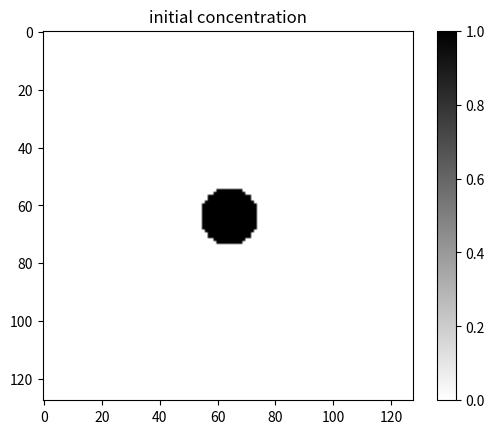
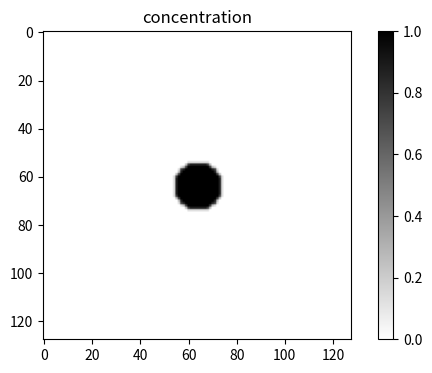
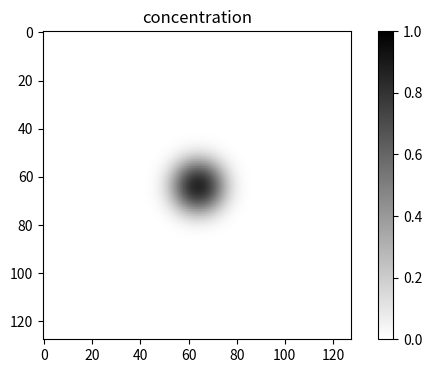

Generate these figures, in order, with matplotlib:
# ---
# jupyter:
#   jupytext:
#     text_representation:
#       extension: .py
#       format_name: percent
#       format_version: '1.3'
#       jupytext_version: 1.16.6
#   kernelspec:
#     display_name: Python 3 (ipykernel)
#     language: python
#     name: python3
# ---

# [redacted]
import numpy as np
import matplotlib.pyplot as plt
from time import time

# [redacted]
nx, ny = 128, 128 
dx = dy = 0.5 # [m]
D = 0.1 #  [m2/s]
nsteps = 100 
dt = dx*dx*dy*dy/(2*D*(dx*dx+dy*dy))*0.5 
c0 = 1.0

# [redacted]
c = np.zeros((nx, ny)) 
c_new = np.zeros((nx, ny)) 


# [redacted]
def calc_diffusion(c, c_new):
    for j in range(ny):
        for i in range(nx):
            ip = i + 1
            im = i - 1
            jp = j + 1
            jm = j - 1
            if ip > nx - 1: 
                ip = nx - 1
            if im < 0:
                im = 0
            if jp > ny - 1:
                jp = ny - 1
            if jm < 0:
                jm = 0 
            c_new[i,j] = c[i,j] + D*dt*(c[ip,j] + c[im,j] +  c[i,jp]  + c[i,jm] - 4*c[i,j])/dx/dx
    c[:,:] = c_new[:,:]


# [redacted]
r = 5.0 # radius of the high-concentration region
x0 = nx/2 # central potition of the high-concentration region
y0 = ny/2

for i in range(nx):
    for j in range(ny):
        r2 = (i*dx-x0*dx)**2 + (j*dy-y0*dx)**2
        if r2 < r**2:
            c[i,j] = c0

plt.imshow(c, cmap='binary')
plt.title('initial concentration')
plt.colorbar()
plt.show() 

# [redacted]
start = time()
for nstep in range(nsteps+1):
    calc_diffusion(c,c_new)

    if nstep % 100 == 0:
        print('nstep = ', nstep, 'time = ', nstep*dt)
        fig = plt.figure(figsize=(7,4))
        fig.set_dpi(100)
        plt.imshow(c, cmap='binary')
        plt.title('concentration')
        plt.colorbar()
        plt.clim(0, 1) 
        #plt.show()
        plt.savefig('result{}.png'.format(nstep), format="png", dpi=300)

end = time()
print("Time for 1000 time steps =", (end-start)*1000.0, "ms")

# %% id="k7Bt_293t5rj"
